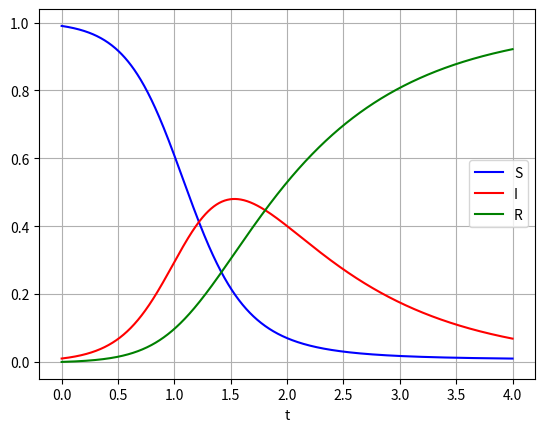

Reproduce this figure in Python.
# sir.py
# [redacted]
# [redacted]
# 02/01/24

import numpy as np
from scipy.integrate import odeint
import matplotlib.pyplot as plt

"""
sirFunc: this function computes the RHS of the ODE for use in the solver.

y: the current solution vector
t: the current time
R0: the basic reproductive number, from the model

dydt: the RHS of the ODE
"""
def sirFunc(y, t, R0):
	ss, ii, rr = y
	dydt = [-R0*ss*ii, R0*ss*ii-ii, ii]
	return dydt


"""
sir: this function will solve the ODE using scipy's built in solver, and 
     returns the solution S,I,R at the time T given the initial vector and R0.

initVec: the initial values of S,I,R at time t=0
T: the final time to solve until
R0: the basic reproductive number, from the model

Returns the values S(T),I(T),R(T).
"""
def sir(initVec, T, R0):
	tt = [0, T]
	sol = odeint(sirFunc, initVec, tt, args=(R0,))
	return (sol[-1][0], sol[-1][1], sol[-1][2])


"""
sirForPlot: this solve the ODE over a time interval to give the solution for 
            use in plotting.

initVec: the initial values of S,I,R at time t=0
T: the final time to solve until
N: the number of intermediate points to use for plotting
R0: the basic reproductive number, from the model

sol: the matrix representing the solution
tt: the vector of timesteps used, corresponding to the matrix sol
"""
def sirForPlot(initVec, T, N, R0):
	tt = np.linspace(0, T, N)
	sol = odeint(sirFunc, initVec, tt, args=(R0,))
	return sol, tt

"""
plotSIR: will generate a plot of the SIR solution for the given inputs.

initVec: the initial values of S,I,R at time t=0
T: the final time to solve until
N: the number of intermediate points to use for plotting
R0: the basic reproductive number, from the model

Creates and displays a corresponding plot, no return value.
"""
def plotSIR(initVec, T, N, R0):
	sol, tt = sirForPlot(initVec, T, N, R0)
	plt.plot(tt, sol[:,0], 'b', label='S')
	plt.plot(tt, sol[:,1], 'r', label='I')
	plt.plot(tt, sol[:,2], 'g', label='R')
	plt.legend(loc='best')
	plt.xlabel('t')
	plt.grid()
	plt.show()
	return

def derv1(R0, sFin, iFin):
    return ((R0 * sFin * iFin) - iFin)

def getDi2dt2(r0, sFin, iFin):
    return (- (R0 ** 2) * sFin * (iFin ** 2)) + ((R0 * sFin - 1) ** 2) * iFin

def newtonWithVal(dfx, d2fx, x0, maxIter, tol, init, R0):
    #at the x value, finds the new SIR
    sFin, iFin, rFin = sir(init, x0 - (dfx/d2fx), R0)
    #only the iFin changes
    
    #base case
    if(maxIter == 0):
        print("max iterations hit")
        return x0, iFin
    elif d2fx == 0:
        return "divide by 0"
    elif (abs(x0 - (dfx/d2fx) - x0) < tol):
        print("tolerance hit")
        return x0, iFin
    
    #with the new SIR, find the first derivative
    newDfx = derv1(R0, sFin, iFin)

    #with the new SIR, find the second derivative
    newD2fx = getDi2dt2(R0, sFin, iFin)

    #recursively calls function with new x value
    return newtonWithVal(newDfx, newD2fx, x0 - (dfx/d2fx), maxIter - 1, tol, init, R0)


if __name__ == "__main__":

	# Example scenario with initial infection of 1% of population and R0=5.
	# Solving until time T=4, with 1000 intermediate steps for plotting.
	init = [.99, 0.01, 0]
	T = 4
	R0 = 5
	N = 1000

	# Get the values at time T=4.
	sFin, iFin, rFin = sir(init, T, R0)
	print("T=4, R0=5, I0=0.01")
	print(sFin, iFin, rFin)
	print()

	# Get the values at time T=1.5.
	sFin, iFin, rFin = sir(init, 1.5, R0)
	print("T=1.5, R0=5, I0=0.01")
	print(sFin, iFin, rFin)

	# Plot the solution through time T=4.
	plotSIR(init, T, N, R0)

#example test cases

#Example initial infection of 1% and R0 = 3. Solving until T = 3, with 1000 itermediate steps
T = 3
R0 = 3
sFin, iFin, rFin = sir(init, T, R0)
initPoint = T
maxIter = 900
tolerance = 0.0001

print("with a R0 of 3, T at infections, max infections is: ")
print(newtonWithVal(derv1(R0, sFin, iFin), getDi2dt2(R0, sFin, iFin), initPoint, maxIter, tolerance, init, R0))


#Example initial infection with 1% and R0 = 7. Solving until T = 7, with 1000 itermediate steps
T = 7
R0 = 7
sFin, iFin, rFin = sir(init, T, R0)
initPoint = T
maxIter = 900
tolerance = 0.0001

print("with a R0 of 7, T at infections, max infections is: ")
print(newtonWithVal(derv1(R0, sFin, iFin), getDi2dt2(R0, sFin, iFin), initPoint, maxIter, tolerance, init, R0))